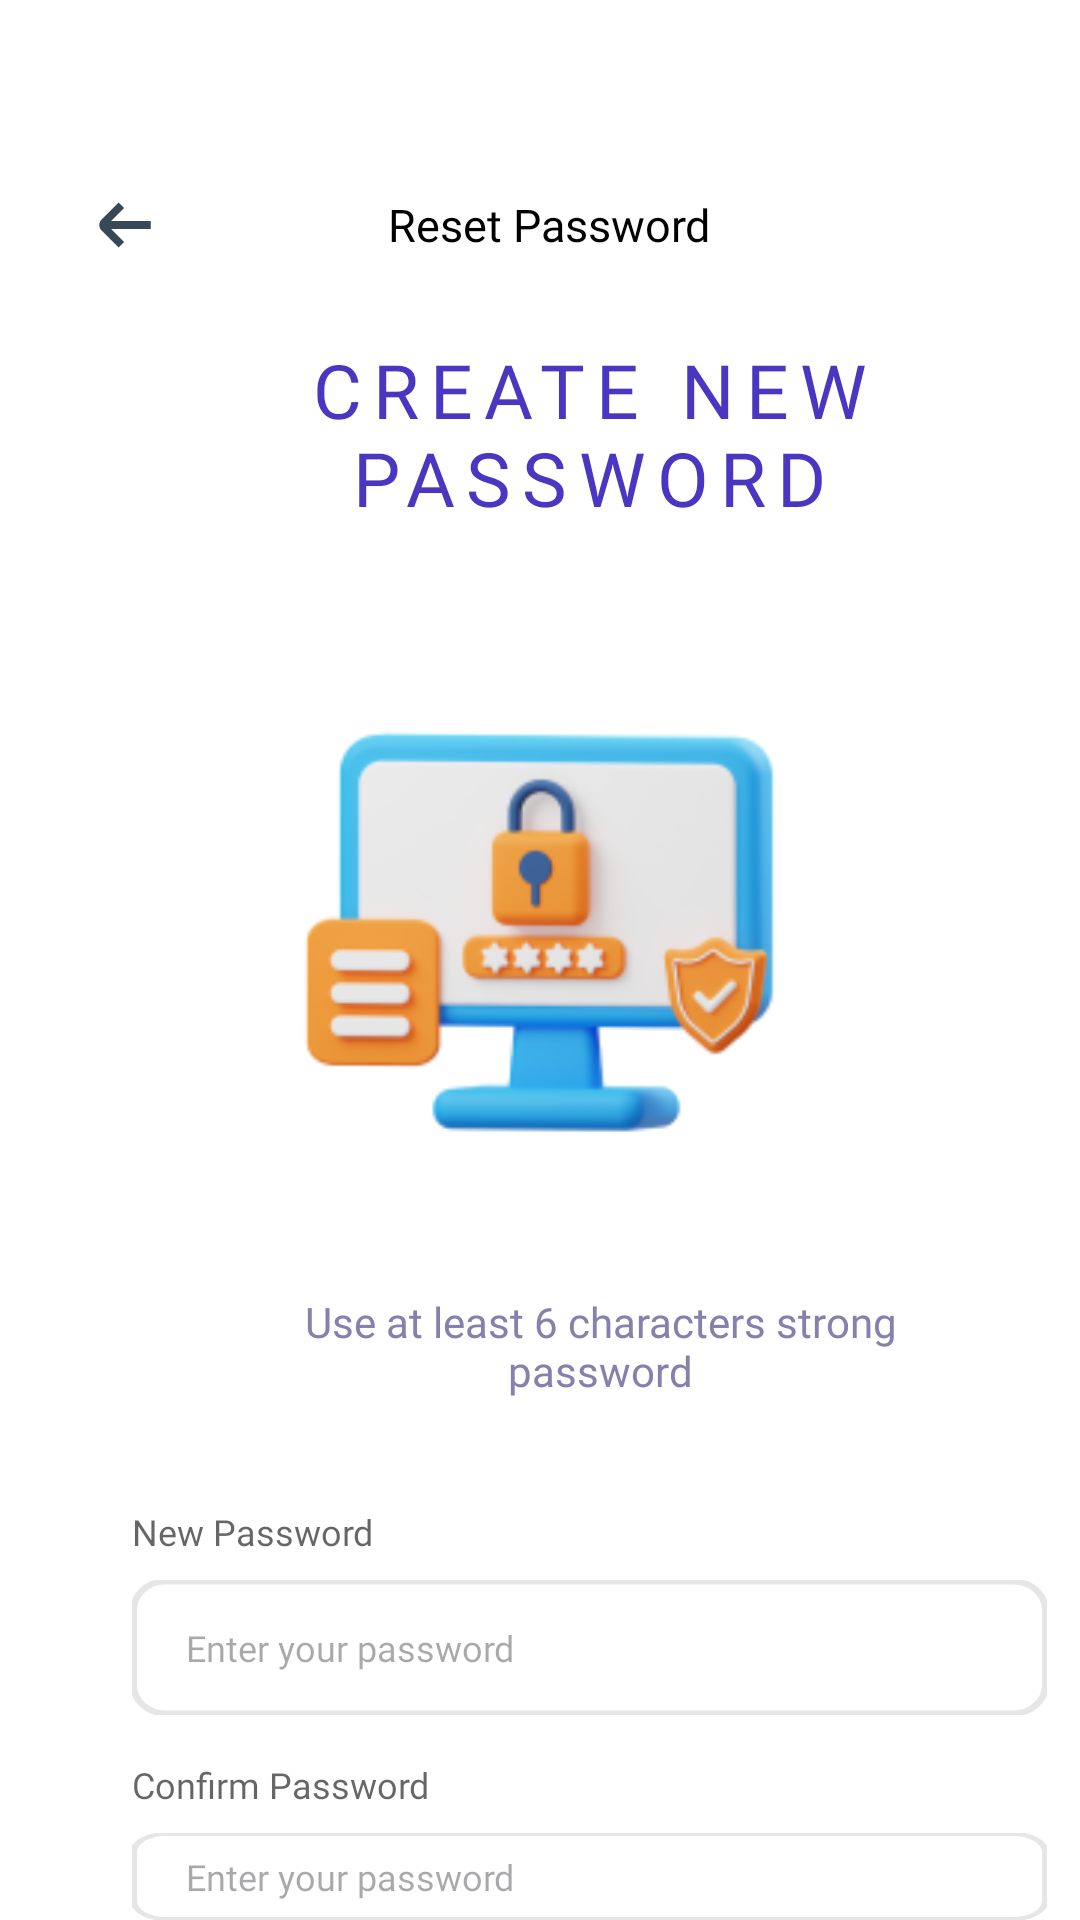

This screen was rendered from an Android layout file. Write that file and the resources it references.
<!-- AndroidManifest.xml: application theme Theme.GuppyMarketIDN -->
<!-- res/layout/activity_reset_password.xml -->
<?xml version="1.0" encoding="utf-8"?>
<LinearLayout
    xmlns:android="http://schemas.android.com/apk/res/android"
    xmlns:app="http://schemas.android.com/apk/res-auto"
    xmlns:tools="http://schemas.android.com/tools"
    android:id="@+id/main"
    android:layout_width="match_parent"
    android:layout_height="match_parent"
    android:orientation="vertical"
    android:background="@color/white"
    tools:context=".intro.ResetPassword">

    <LinearLayout
        android:layout_width="match_parent"
        android:layout_height="wrap_content"
        android:orientation="horizontal">

        <ImageView
            android:id="@+id/btnBackReset"
            android:layout_width="50dp"
            android:layout_height="50dp"
            android:background="@drawable/btnback"
            android:layout_marginTop="50dp"
            android:layout_marginLeft="16dp"/>

        <TextView
            android:layout_width="0dp"
            android:layout_height="20dp"
            android:layout_weight="0.5"
            android:gravity="center|bottom"
            android:text="Reset Password"
            android:layout_marginRight="60dp"
            android:fontFamily="@font/inter_semi_bold"
            android:textSize="15dp"
            android:textColor="#000000"
            android:layout_marginTop="65dp"/>
    </LinearLayout>

    <TextView
        android:layout_width="305dp"
        android:layout_height="wrap_content"
        android:fontFamily="@font/inter_bold"
        android:letterSpacing="0.15"
        android:text="CREATE NEW PASSWORD"
        android:textColor="#4A37C1"
        android:textSize="25dp"
        android:textAlignment="center"
        android:layout_marginTop="13dp"
        android:layout_marginLeft="44dp"/>

    <ImageView
        android:id="@+id/imageView"
        android:layout_width="250dp"
        android:layout_height="140dp"
        android:layout_marginTop="65dp"
        android:layout_gravity="center"
        android:contentDescription="@string/app_name"
        android:src="@drawable/reset_password"/>

    <TextView
        android:layout_width="250dp"
        android:layout_height="wrap_content"
        android:fontFamily="@font/inter_medium"
        android:text="Use at least 6 characters strong password"
        android:textColor="#8680AC"
        android:textAlignment="center"
        android:textSize="14dp"
        android:layout_marginTop="50dp"
        android:layout_marginLeft="75dp"/>

    <TextView
        android:layout_width="wrap_content"
        android:layout_height="wrap_content"
        android:fontFamily="@font/inter_bold"
        android:text="New Password"
        android:textColor="#000000"
        android:textSize="12dp"
        android:layout_marginTop="36dp"
        android:layout_marginLeft="44dp"
        android:alpha="0.6"  />

    <EditText
        android:layout_width="305dp"
        android:layout_height="wrap_content"
        android:layout_marginLeft="44dp"
        android:layout_marginTop="8dp"
        android:background="@drawable/border_000000_10_"
        android:fontFamily="@font/inter_semi_bold"
        android:hint="Enter your password"
        android:maxLines="1"
        android:singleLine="true"
        android:paddingLeft="18dp"
        android:textSize="12dp" />

    <TextView
        android:layout_width="wrap_content"
        android:layout_height="wrap_content"
        android:fontFamily="@font/inter_bold"
        android:text="Confirm Password"
        android:textColor="#000000"
        android:textSize="12dp"
        android:layout_marginTop="15dp"
        android:layout_marginLeft="44dp"
        android:alpha="0.6"/>

    <EditText
        android:layout_width="305dp"
        android:layout_height="wrap_content"
        android:layout_marginLeft="44dp"
        android:layout_marginTop="8dp"
        android:background="@drawable/border_000000_10_"
        android:fontFamily="@font/inter_semi_bold"
        android:hint="Enter your password"
        android:maxLines="1"
        android:singleLine="true"
        android:paddingLeft="18dp"
        android:textSize="12dp" />

    <Button
        android:id="@+id/btnResetPassword"
        android:layout_width="wrap_content"
        android:layout_height="wrap_content"
        android:text="Reset"
        android:width="305dp"
        android:fontFamily="@font/inter_semi_bold"
        android:textSize="15dp"
        android:backgroundTint="#7B66FF"
        android:background="@drawable/button_border_full"
        android:textColor="@android:color/white"
        android:layout_marginTop="36dp"
        android:layout_marginLeft="44dp"/>

</LinearLayout>
<!-- resources referenced by this layout -->
<resources>
  <color name="white">#FFFFFFFF</color>
  <!-- drawable border_000000_10_ (drawable) -->
  <vector xmlns:android="http://schemas.android.com/apk/res/android"
      android:width="305dp"
      android:height="45dp"
      android:viewportWidth="272"
      android:viewportHeight="45">
    <path
        android:strokeWidth="2"
        android:pathData="M10,0.5L262,0.5A9.5,9.5 0,0 1,271.5 10L271.5,35A9.5,9.5 0,0 1,262 44.5L10,44.5A9.5,9.5 0,0 1,0.5 35L0.5,10A9.5,9.5 0,0 1,10 0.5z"
        android:strokeAlpha="0.10"
        android:fillColor="#00000000"
        android:strokeColor="#000000"/>
  </vector>
  <!-- drawable btnback (drawable) -->
  <vector xmlns:android="http://schemas.android.com/apk/res/android"
      android:width="46dp"
      android:height="46dp"
      android:viewportWidth="46"
      android:viewportHeight="46">
    <path
        android:pathData="M31.473,21.789H19.368L23.354,17.803L21.643,16.091L16.446,21.288C15.992,21.742 15.737,22.358 15.737,23C15.737,23.642 15.992,24.257 16.446,24.712L21.643,29.908L23.354,28.197L19.368,24.21H31.473V21.789Z"
        android:fillColor="#374957"/>
  </vector>
  <!-- drawable button_border_full (drawable) -->
  <vector xmlns:android="http://schemas.android.com/apk/res/android"
      android:width="272dp"
      android:height="45dp"
      android:viewportWidth="272"
      android:viewportHeight="45">
    <path
        android:pathData="M10,0L262,0A10,10 0,0 1,272 10L272,35A10,10 0,0 1,262 45L10,45A10,10 0,0 1,0 35L0,10A10,10 0,0 1,10 0z"
        android:fillColor="#7B66FF"/>
  </vector>
  <!-- drawable reset_password: png bitmap (drawable, 20642 bytes) -->
  <string name="app_name">GuppyMarketIDN</string>
  <style name="Theme.GuppyMarketIDN" parent="Base.Theme.GuppyMarketIDN" />
  <style name="Base.Theme.GuppyMarketIDN" parent="Theme.Material3.DayNight.NoActionBar">
          
          
      </style>
</resources>
